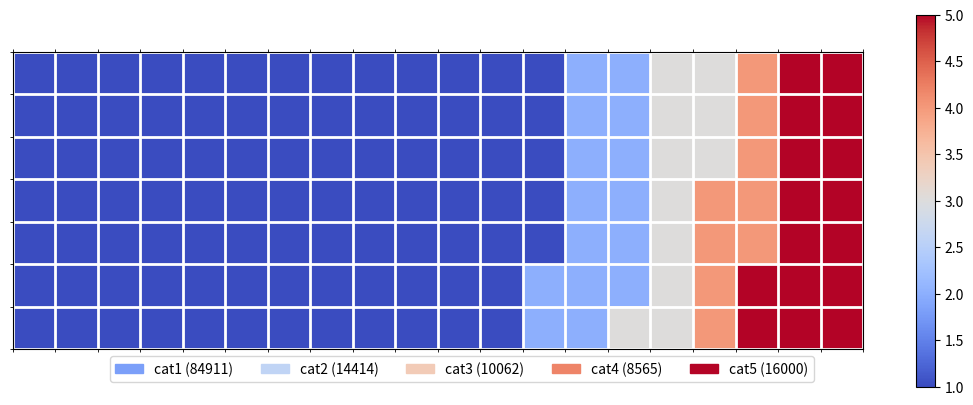

Here is the Python script that generated this plot:
"""
Method:         Square pie
Data Variables: Classes - set of classes (String)
Values - set of data (integer)
Width - integer
Height - integer
Colormap - http://matplotlib.org/examples/color/colormaps_reference.html 
[redacted]
"""

import numpy as np
import matplotlib.pyplot as plt
import matplotlib.patches as mpatches

def square_pie(classes, values, width, height, colormap, **kwargs):

  class_portion = [float(v)/sum(values) for v in values]
  total_tiles = width * height
  tiles_per_class = [round(p*total_tiles) for p in class_portion]
  plot_matrix = np.zeros((height, width))
  class_index = 0
  tile_index = 0
  for col in range(width):
      for row in range(height):
          tile_index += 1
          if tile_index > sum(tiles_per_class[0:class_index]):
              class_index += 1
          plot_matrix[row, col] = class_index
  plt.matshow(plot_matrix, cmap=colormap)
  plt.colorbar()
  ax = plt.gca()
  ax.set_xticks(np.arange(-.5, (width), 1), minor=True);
  ax.set_yticks(np.arange(-.5, (height), 1), minor=True);
  ax.grid(which='minor', color='w', linestyle='-', linewidth=2)
  legend_handles = []
  for i, c in enumerate(classes):
      lable_str = c + " (" + str(values[i]) + ")"
      color_val = colormap(float(i+1)/len(classes))
      legend_handles.append(mpatches.Patch(color=color_val, label=lable_str))
  plt.legend(handles=legend_handles, loc=1, ncol=len(classes),
             bbox_to_anchor=(0., -0.1, 0.95, .10))
  plt.xticks([])
  plt.yticks([])
  return plt

plot_width = 20
plot_height = 7
classes = ['cat1', 'cat2', 'cat3', 'cat4', 'cat5']
values = [84911, 14414, 10062, 8565, 16000]

square_pie(classes, values, plot_width, plot_height, plt.cm.coolwarm)

plt.show()